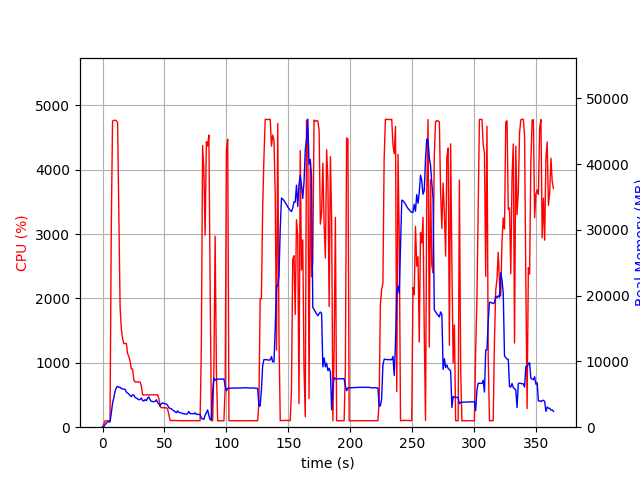

Data behind this chart, as committed beside it:
elapsed_time, nproc, cpu, mem_real, mem_virtual
3.910064697265625e-05, 1, 0.0, 5.883, 2397
1.006, 1, 50.7, 105.8, 782.6
2.013, 1, 99.3, 363.8, 1903
3.02, 1, 100.3, 613.8, 3189
4.027, 1, 99.3, 809.8, 2677
5.034, 1, 100.3, 806.1, 2677
6.041, 1, 100.3, 803.8, 2677
7.048, 1, 3106, 2108, 7892
8.069, 1, 4757, 3641, 9567
9.093, 1, 4766, 4483, 10412
10.11, 1, 4770, 5449, 11453
11.13, 1, 4762, 6028, 12159
12.15, 1, 4731, 6208, 12545
13.16, 1, 3232, 6054, 12625
14.18, 1, 1860, 6062, 12771
15.18, 1, 1522, 5900, 12875
16.19, 1, 1375, 5823, 12939
17.2, 1, 1299, 5772, 13275
18.21, 1, 1300, 5747, 13275
19.22, 1, 1298, 5342, 13275
20.22, 1, 1141, 5196, 13451
21.23, 1, 1100, 5037, 13451
22.24, 1, 1024, 4819, 13451
23.25, 1, 903.6, 4638, 13451
24.25, 1, 903.3, 4933, 13801
25.26, 1, 735.1, 4863, 14249
26.27, 1, 702.1, 4540, 14377
27.28, 1, 702.4, 4413, 14377
28.29, 1, 705.1, 4284, 14377
29.3, 1, 701.4, 4178, 14377
30.31, 1, 703.1, 4201, 14377
31.32, 1, 640.7, 4435, 14377
32.33, 1, 502.4, 4049, 14377
33.34, 1, 500.6, 3983, 14377
34.35, 1, 501.7, 4190, 14377
35.36, 1, 503.8, 4039, 14377
36.36, 1, 502.6, 4441, 14569
37.37, 1, 501.5, 4608, 14793
38.38, 1, 504.5, 4171, 14793
39.39, 1, 503.5, 3936, 14793
40.4, 1, 502.4, 3905, 14793
41.41, 1, 503.7, 3871, 14793
42.42, 1, 502.2, 3926, 14793
43.43, 1, 501.6, 4176, 14793
44.44, 1, 503.2, 3771, 14793
45.45, 1, 445.9, 3493, 14793
46.46, 1, 322.1, 3240, 14793
47.46, 1, 302.1, 3613, 14793
48.47, 1, 303.3, 3669, 14793
49.48, 1, 302.2, 3627, 14793
50.49, 1, 300.1, 3549, 14793
51.5, 1, 303.0, 3520, 14793
52.51, 1, 278.6, 3345, 14793
53.52, 1, 197.0, 2948, 14793
54.53, 1, 104.1, 2875, 14793
55.54, 1, 104.0, 2779, 14793
56.55, 1, 105.1, 2641, 14793
57.56, 1, 105.1, 2486, 14793
58.57, 1, 104.1, 2348, 14793
59.57, 1, 104.1, 2207, 14793
... 301 more rows
